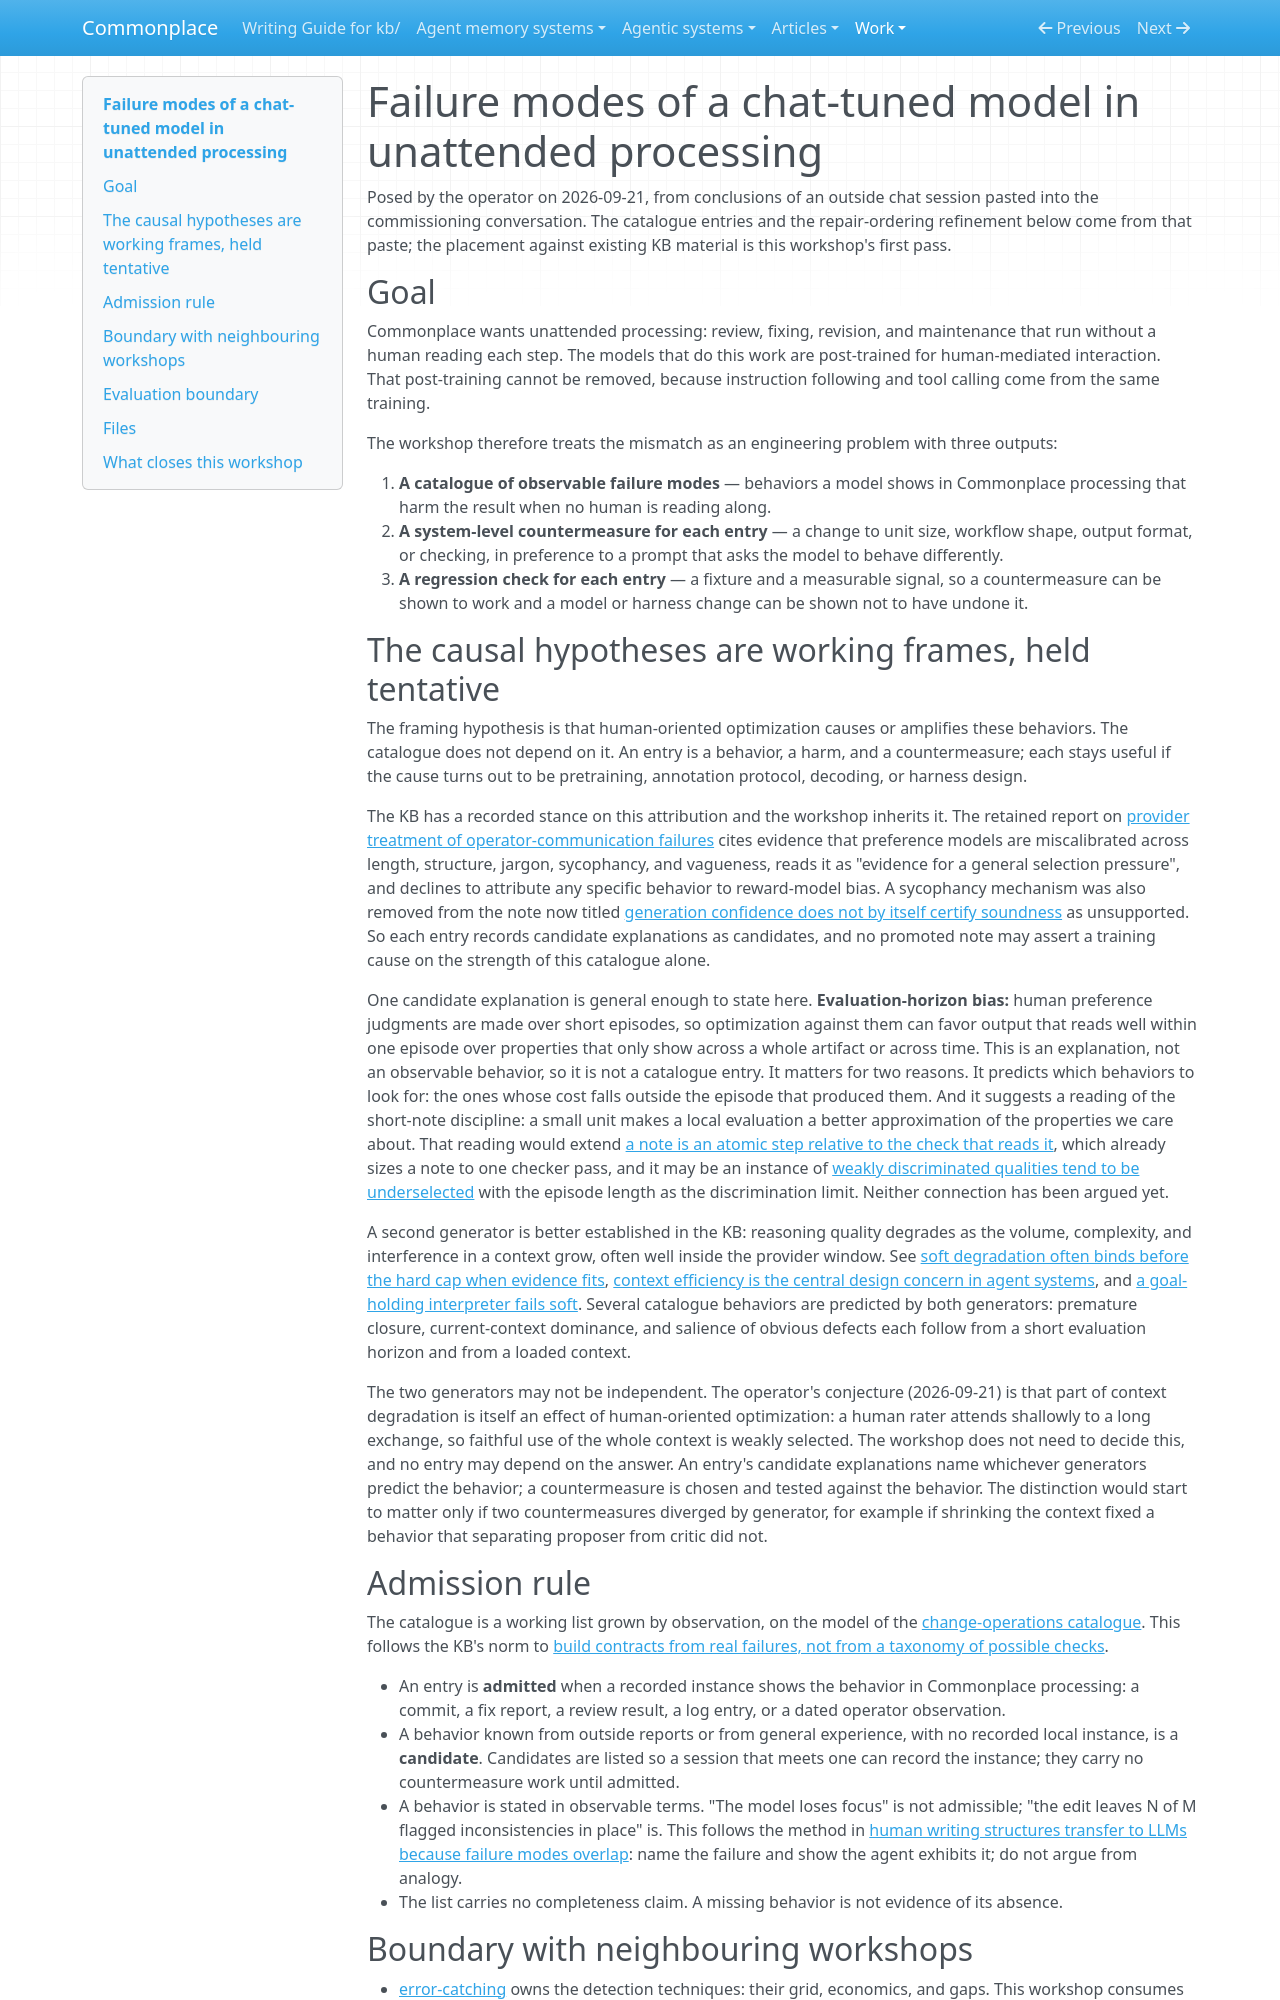

repository: zby/commonplace · page: work/unattended-processing-failure-modes/index.html · generator: mkdocs

# Failure modes of a chat-tuned model in unattended processing

Posed by the operator on 2026-09-21, from conclusions of an outside chat session pasted into the commissioning conversation. The catalogue entries and the repair-ordering refinement below come from that paste; the placement against existing KB material is this workshop's first pass.

## Goal

Commonplace wants unattended processing: review, fixing, revision, and maintenance that run without a human reading each step. The models that do this work are post-trained for human-mediated interaction. That post-training cannot be removed, because instruction following and tool calling come from the same training.

The workshop therefore treats the mismatch as an engineering problem with three outputs:

1. **A catalogue of observable failure modes** — behaviors a model shows in Commonplace processing that harm the result when no human is reading along.
2. **A system-level countermeasure for each entry** — a change to unit size, workflow shape, output format, or checking, in preference to a prompt that asks the model to behave differently.
3. **A regression check for each entry** — a fixture and a measurable signal, so a countermeasure can be shown to work and a model or harness change can be shown not to have undone it.

## The causal hypotheses are working frames, held tentative

The framing hypothesis is that human-oriented optimization causes or amplifies these behaviors. The catalogue does not depend on it. An entry is a behavior, a harm, and a countermeasure; each stays useful if the cause turns out to be pretraining, annotation protocol, decoding, or harness design.

The KB has a recorded stance on this attribution and the workshop inherits it. The retained report on [provider treatment of operator-communication failures](../../reports/retained/provider-treatment-of-operator-communication-failures-2026-08-29.md) cites evidence that preference models are miscalibrated across length, structure, jargon, sycophancy, and vagueness, reads it as "evidence for a general selection pressure", and declines to attribute any specific behavior to reward-model bias. A sycophancy mechanism was also removed from the note now titled [generation confidence does not by itself certify soundness](../../theory/generation-confidence-does-not-by-itself-certify-soundness.md) as unsupported. So each entry records candidate explanations as candidates, and no promoted note may assert a training cause on the strength of this catalogue alone.

One candidate explanation is general enough to state here. **Evaluation-horizon bias:** human preference judgments are made over short episodes, so optimization against them can favor output that reads well within one episode over properties that only show across a whole artifact or across time. This is an explanation, not an observable behavior, so it is not a catalogue entry. It matters for two reasons. It predicts which behaviors to look for: the ones whose cost falls outside the episode that produced them. And it suggests a reading of the short-note discipline: a small unit makes a local evaluation a better approximation of the properties we care about. That reading would extend [a note is an atomic step relative to the check that reads it](../../theory/a-note-is-an-atomic-step-relative-to-the-check-that-reads-it.md), which already sizes a note to one checker pass, and it may be an instance of [weakly discriminated qualities tend to be underselected](../../theory/weakly-discriminated-qualities-tend-to-be-underselected.md) with the episode length as the discrimination limit. Neither connection has been argued yet.

A second generator is better established in the KB: reasoning quality degrades as the volume, complexity, and interference in a context grow, often well inside the provider window. See [soft degradation often binds before the hard cap when evidence fits](../../theory/soft-degradation-often-binds-before-the-hard-cap-when-evidence-fits.md), [context efficiency is the central design concern in agent systems](../../theory/context-efficiency-is-the-central-design-concern-in-agent-systems.md), and [a goal-holding interpreter fails soft](../../theory/a-goal-holding-interpreter-fails-soft-workarounds-tax-a-bounded-budget.md). Several catalogue behaviors are predicted by both generators: premature closure, current-context dominance, and salience of obvious defects each follow from a short evaluation horizon and from a loaded context.

The two generators may not be independent. The operator's conjecture (2026-09-21) is that part of context degradation is itself an effect of human-oriented optimization: a human rater attends shallowly to a long exchange, so faithful use of the whole context is weakly selected. The workshop does not need to decide this, and no entry may depend on the answer. An entry's candidate explanations name whichever generators predict the behavior; a countermeasure is chosen and tested against the behavior. The distinction would start to matter only if two countermeasures diverged by generator, for example if shrinking the context fixed a behavior that separating proposer from critic did not.

## Admission rule

The catalogue is a working list grown by observation, on the model of the [change-operations catalogue](../change-operations-catalogue/README.md). This follows the KB's norm to [build contracts from real failures, not from a taxonomy of possible checks](../../theory/automated-tests-for-text.md).

- An entry is **admitted** when a recorded instance shows the behavior in Commonplace processing: a commit, a fix report, a review result, a log entry, or a dated operator observation.
- A behavior known from outside reports or from general experience, with no recorded local instance, is a **candidate**. Candidates are listed so a session that meets one can record the instance; they carry no countermeasure work until admitted.
- A behavior is stated in observable terms. "The model loses focus" is not admissible; "the edit leaves N of M flagged inconsistencies in place" is. This follows the method in [human writing structures transfer to LLMs because failure modes overlap](../../theory/human-writing-structures-transfer-to-llms-because-failure-modes.md): name the failure and show the agent exhibits it; do not argue from analogy.
- The list carries no completeness claim. A missing behavior is not evidence of its absence.
